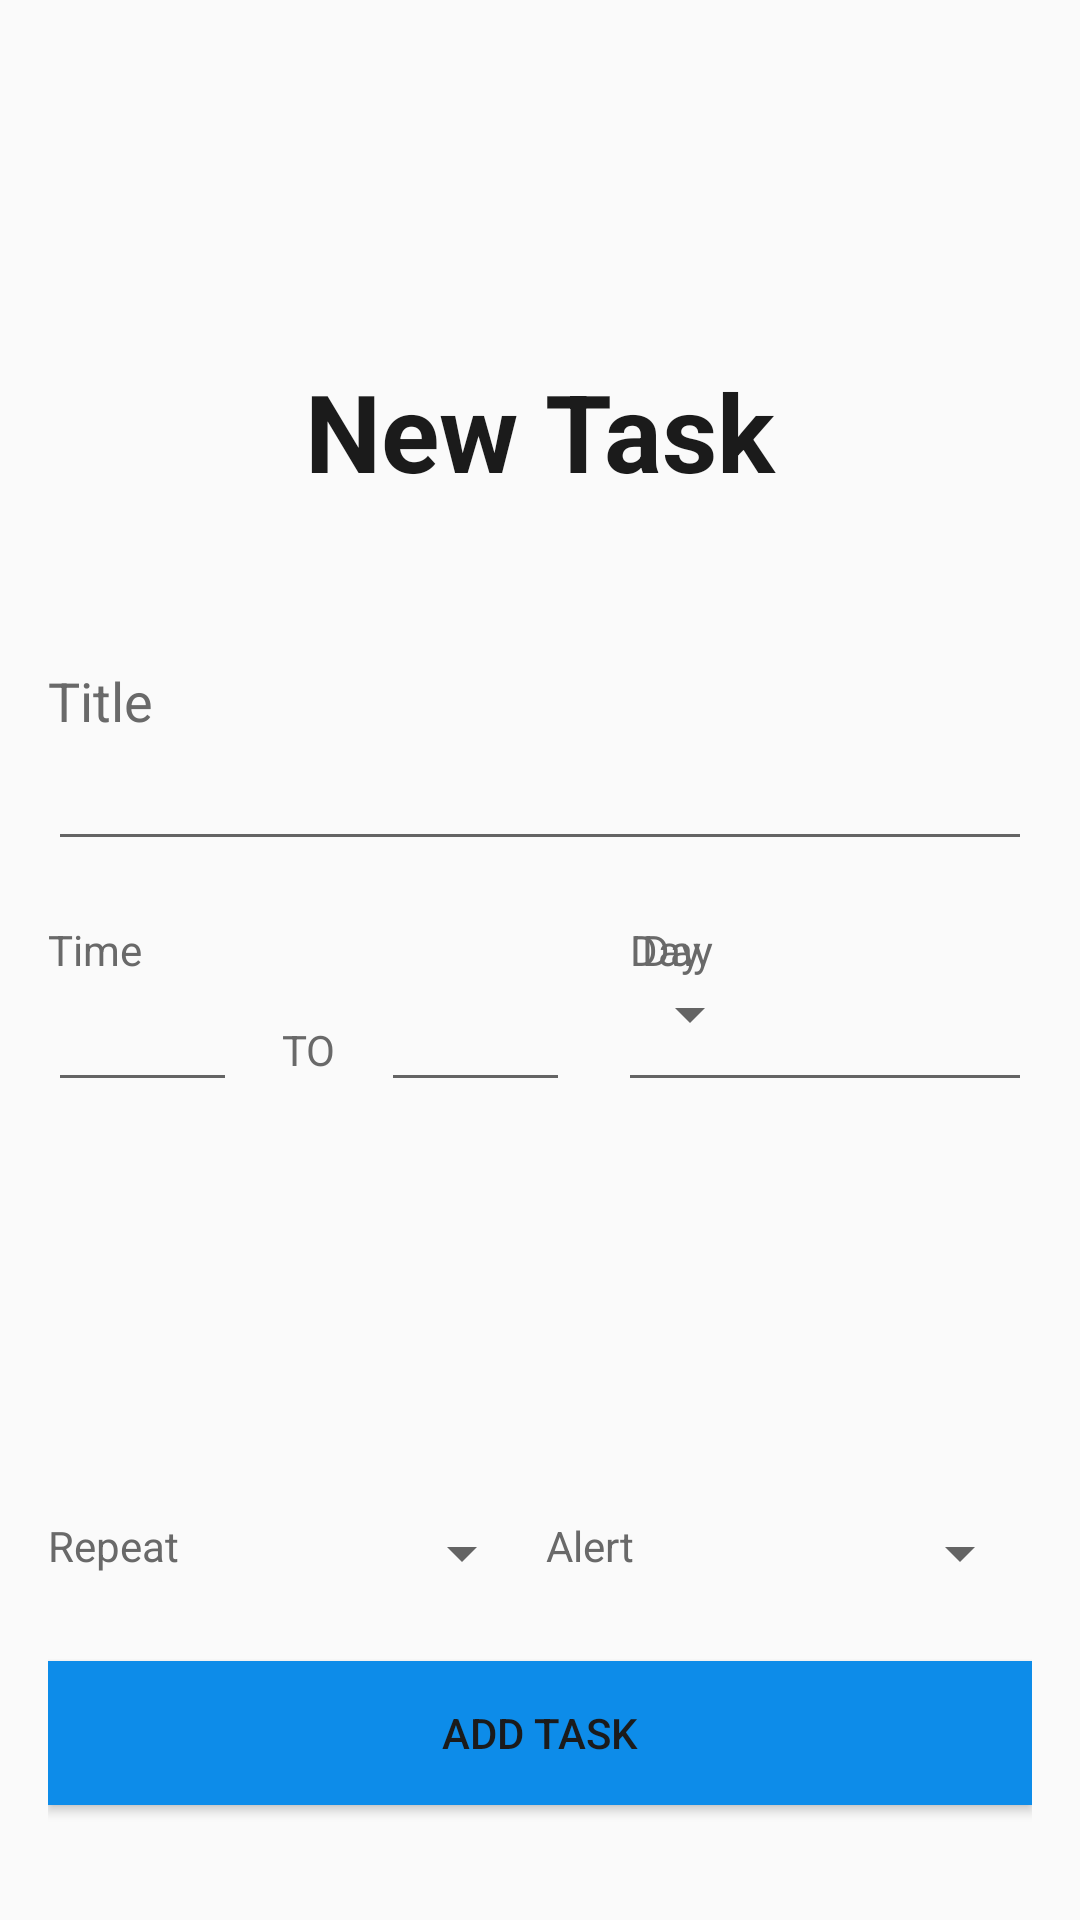

Produce the Android XML layout that renders to this screen, including the resource entries it uses.
<!-- AndroidManifest.xml: application theme AppTheme -->
<!-- res/layout/fragment_create_task.xml -->
<?xml version="1.0" encoding="utf-8"?>
<LinearLayout xmlns:android="http://schemas.android.com/apk/res/android"
    xmlns:app="http://schemas.android.com/apk/res-auto"
    xmlns:tools="http://schemas.android.com/tools"
    android:orientation="vertical" android:layout_width="match_parent"
    android:layout_height="match_parent">


    <androidx.constraintlayout.widget.ConstraintLayout
        android:layout_width="match_parent"
        android:layout_height="match_parent"
        android:layout_marginLeft="16dp"
        android:layout_marginRight="16dp"
        android:layout_weight="0.8">

        <TextView
            android:id="@+id/task_title_view"
            android:layout_width="match_parent"
            android:layout_height="wrap_content"
            android:gravity="center"
            android:text="@string/new_task"

            android:textSize="36sp"
            android:textStyle="bold"

            app:layout_constraintBottom_toBottomOf="parent"
            app:layout_constraintEnd_toEndOf="parent"
            app:layout_constraintStart_toStartOf="parent"
            app:layout_constraintTop_toTopOf="parent" />

        <LinearLayout
            android:id="@+id/linearLayout"
            android:layout_width="match_parent"
            android:layout_height="wrap_content"
            android:orientation="vertical"
            app:layout_constraintBottom_toBottomOf="parent"
            app:layout_constraintLeft_toLeftOf="parent"
            app:layout_constraintRight_toRightOf="parent"
            tools:layout_editor_absoluteX="16dp">

            <TextView
                android:id="@+id/title"
                style="@style/level_2_text"
                android:layout_width="match_parent"
                android:layout_height="wrap_content"
                android:text="@string/title"
                android:textSize="18sp"
                android:textStyle="normal" />

            <EditText
                android:id="@+id/task_title_editor"
                android:layout_width="match_parent"
                android:layout_height="wrap_content"
                android:ems="10"
                android:inputType="textPersonName"
                android:textSize="18sp" />
        </LinearLayout>
    </androidx.constraintlayout.widget.ConstraintLayout>

    <LinearLayout
        android:layout_width="match_parent"
        android:layout_height="match_parent"
        android:layout_marginLeft="16dp"
        android:layout_marginRight="16dp"
        android:layout_weight="1"
        android:orientation="vertical">

        <LinearLayout
            android:id="@+id/time_date_picker"
            android:layout_width="match_parent"
            android:layout_height="wrap_content"
            android:layout_marginTop="20dp"
            android:orientation="horizontal">

            <LinearLayout
                android:id="@+id/task_time"
                android:layout_width="wrap_content"
                android:layout_height="match_parent"
                android:orientation="vertical">

                <TextView
                    android:id="@+id/textView"
                    android:layout_width="wrap_content"
                    android:layout_height="wrap_content"
                    android:text="@string/time"
                    style="@style/level_2_text"/>

                <LinearLayout
                    android:layout_width="wrap_content"
                    android:layout_height="wrap_content"
                    android:orientation="horizontal">

                    <EditText
                        android:id="@+id/task_start_time"
                        android:layout_width="wrap_content"
                        android:layout_height="wrap_content"
                        android:focusable="false"
                        android:inputType="text"

                        android:layout_marginRight="15dp"
                        android:ems="3" />

                    <TextView
                        android:id="@+id/textView4"
                        style="@style/level_2_text"
                        android:layout_width="wrap_content"
                        android:layout_height="wrap_content"
                        android:layout_marginRight="15dp"
                        android:text="@string/to" />

                    <EditText

                        android:id="@+id/task_end_time"
                        android:layout_width="wrap_content"
                        android:layout_height="wrap_content"
                        android:focusable="false"
                        android:inputType="text"
                        android:layout_weight="1"
                        android:ems="3" />

                </LinearLayout>

            </LinearLayout>

            <FrameLayout
                android:id="@+id/day_picker_container"
                android:layout_width="wrap_content"
                android:layout_height="match_parent"
                android:layout_marginLeft="16dp">

               <include
                   layout="@layout/date_picker"
                   />
                <include
                    layout="@layout/day_of_week_picker"
                    />
            </FrameLayout>

        </LinearLayout>

        <LinearLayout
            android:layout_width="match_parent"
            android:layout_height="wrap_content"
            android:layout_marginTop="16dp"
            android:gravity="center"
            android:orientation="horizontal"
            android:visibility="invisible">

            <RadioGroup
                android:id="@+id/task_color_chooser_container"
                android:layout_width="wrap_content"
                android:layout_height="wrap_content"
                android:gravity="center"
                android:orientation="horizontal">

                <com.google.android.material.radiobutton.MaterialRadioButton
                    android:id="@+id/red_color_picker"
                    android:layout_width="wrap_content"
                    android:layout_height="wrap_content"
                    android:layout_marginRight="16dp"
                    android:buttonTint="@color/red"
                    android:checked="true" />

                <com.google.android.material.radiobutton.MaterialRadioButton
                    android:id="@+id/brown_color_picker"
                    android:layout_width="wrap_content"
                    android:layout_height="wrap_content"
                    android:layout_marginRight="16dp"
                    android:buttonTint="@color/brown"
                    android:checked="false" />

                <com.google.android.material.radiobutton.MaterialRadioButton
                    android:id="@+id/yellow_color_picker"
                    android:layout_width="wrap_content"
                    android:layout_height="wrap_content"
                    android:layout_marginRight="16dp"
                    android:buttonTint="@color/yellow"
                    android:checked="false" />

                <com.google.android.material.radiobutton.MaterialRadioButton
                    android:id="@+id/green_color_picker"
                    android:layout_width="wrap_content"
                    android:layout_height="wrap_content"
                    android:layout_marginRight="16dp"
                    android:buttonTint="@color/green"
                    android:checked="false" />

                <com.google.android.material.radiobutton.MaterialRadioButton
                    android:id="@+id/light_blue_color_picker"
                    android:layout_width="wrap_content"
                    android:layout_height="wrap_content"
                    android:layout_marginRight="16dp"
                    android:buttonTint="@color/light_blue"
                    android:checked="false" />

                <com.google.android.material.radiobutton.MaterialRadioButton
                    android:id="@+id/purple_color_picker"
                    android:layout_width="wrap_content"
                    android:layout_height="wrap_content"
                    android:layout_marginRight="16dp"
                    android:buttonTint="@color/purple"
                    android:checked="false" />

                <com.google.android.material.radiobutton.MaterialRadioButton
                    android:id="@+id/pink_color_picker"
                    android:layout_width="wrap_content"
                    android:layout_height="wrap_content"
                    android:layout_marginRight="16dp"
                    android:buttonTint="@color/pink"
                    android:checked="false" />

            </RadioGroup>


        </LinearLayout>

    </LinearLayout>

    <LinearLayout
        android:layout_width="match_parent"
        android:layout_height="match_parent"
        android:layout_marginLeft="16dp"
        android:layout_marginRight="16dp"
        android:layout_weight="1.1"
        android:orientation="vertical">

        <LinearLayout
            android:layout_width="match_parent"
            android:layout_height="wrap_content"
            android:orientation="horizontal"
            android:paddingTop="20dp"
            android:paddingBottom="20dp">

            <FrameLayout
                android:layout_width="wrap_content"
                android:layout_height="wrap_content"
                android:layout_marginRight="2dp"
                android:layout_weight="1">

                <LinearLayout
                    android:layout_width="match_parent"
                    android:layout_height="match_parent"
                    android:orientation="horizontal">

                    <TextView
                        android:id="@+id/repeat"

                        style="@style/level_2_text"
                        android:layout_width="wrap_content"
                        android:layout_height="wrap_content"
                        android:layout_weight="1.7"
                        android:ems="5"
                        android:text="@string/repeat" />

                    <Spinner
                        android:id="@+id/repeat_mode_picker"
                        android:layout_width="wrap_content"
                        android:layout_height="wrap_content"
                        android:layout_weight="1" />
                </LinearLayout>
            </FrameLayout>

            <FrameLayout
                android:layout_width="wrap_content"
                android:layout_height="wrap_content"
                android:layout_marginLeft="2dp"
                android:layout_weight="1">

                <LinearLayout
                    android:layout_width="match_parent"
                    android:layout_height="match_parent"
                    android:orientation="horizontal">

                    <TextView
                        android:id="@+id/textView3"
                        style="@style/level_2_text"
                        android:layout_width="wrap_content"
                        android:layout_height="wrap_content"
                        android:layout_weight="1.7"
                        android:ems="5"
                        android:text="@string/alert" />

                    <Spinner
                        android:id="@+id/alert_mode_picker"
                        android:layout_width="wrap_content"
                        android:layout_height="wrap_content"
                        android:layout_weight="1" />
                </LinearLayout>
            </FrameLayout>
        </LinearLayout>


        <Button
            android:layout_width="match_parent"
            android:layout_height="wrap_content"
            android:id="@+id/add_task_button"
            android:layout_marginTop="4dp"
            android:background="@color/colorAccent"
            android:paddingLeft="10dp"
            android:paddingRight="10dp"
            android:text="@string/add_task"/>


    </LinearLayout>
</LinearLayout>
<!-- res/layout/date_picker.xml (included above) -->
<?xml version="1.0" encoding="utf-8"?>
<LinearLayout xmlns:android="http://schemas.android.com/apk/res/android"
    android:id="@+id/date_picker_container"
    android:layout_width="wrap_content"
    android:layout_height="wrap_content"
    android:orientation="vertical">

    <TextView
        android:id="@+id/day_of_week"
        android:layout_width="match_parent"
        android:layout_height="wrap_content"
        android:paddingLeft="4dp"
        style="@style/level_2_text"
        android:text="@string/day" />

    <EditText
        android:id="@+id/date_picker"
        android:layout_width="wrap_content"
        android:layout_height="wrap_content"
        android:autofillHints=""
        android:focusable="false"
        android:ems="10"
        android:inputType="text"
        android:labelFor="@+id/date_picker_container" />

</LinearLayout>
<!-- res/layout/day_of_week_picker.xml (included above) -->
<?xml version="1.0" encoding="utf-8"?>
<LinearLayout xmlns:android="http://schemas.android.com/apk/res/android"
    android:id="@+id/day_of_the_week_picker_container"
    android:layout_width="wrap_content"
    android:layout_height="wrap_content"
    android:orientation="vertical">

    <TextView
        android:id="@+id/day_of_week"
        style="@style/level_2_text"
        android:layout_width="wrap_content"
        android:layout_height="wrap_content"
        android:paddingLeft="8dp"
        android:text="@string/day" />

    <Spinner
        android:id="@+id/day_of_week_picker"
        android:layout_width="wrap_content"
        android:layout_height="wrap_content" />
</LinearLayout>
<!-- resources referenced by this layout -->
<resources>
  <color name="brown">#9E4505</color>
  <color name="colorAccent">#0D8CE9</color>
  <color name="green">#008916</color>
  <color name="light_blue">#00DFC4</color>
  <color name="pink">#F25484</color>
  <color name="purple">#910AD0</color>
  <color name="red">#951212</color>
  <color name="yellow">#D1A300</color>
  <string name="add_task">Add Task</string>
  <string name="alert">Alert</string>
  <string name="day">Day</string>
  <string name="new_task">New Task</string>
  <string name="repeat">Repeat</string>
  <string name="time">Time</string>
  <string name="title">Title</string>
  <string name="to">TO</string>
  <style name="level_2_text">
      <item name="android:textColor">@color/level_2_color</item>
  </style>
  <style name="AppTheme" parent="Theme.AppCompat.DayNight.DarkActionBar">
      
      <item name="colorPrimary">@color/colorPrimary</item>
      <item name="colorPrimaryDark">@color/colorPrimaryDark</item>
      <item name="colorAccent">@color/colorAccent</item>
  
      <item name="windowNoTitle">true</item>
      <item name="android:statusBarColor">@android:color/transparent</item>
      <item name="android:windowBackground">@color/colorBackground</item>--&gt;
      <item name="android:textColor">@color/colorText</item>--&gt;
  </style>
  <color name="level_2_color">#696969</color>
  <color name="colorPrimary">#fffafafa</color>
  <color name="colorPrimaryDark">#fffafafa</color>
  <color name="colorBackground">#fffafafa</color>
  <color name="colorText">#1B1B1B</color>
</resources>
